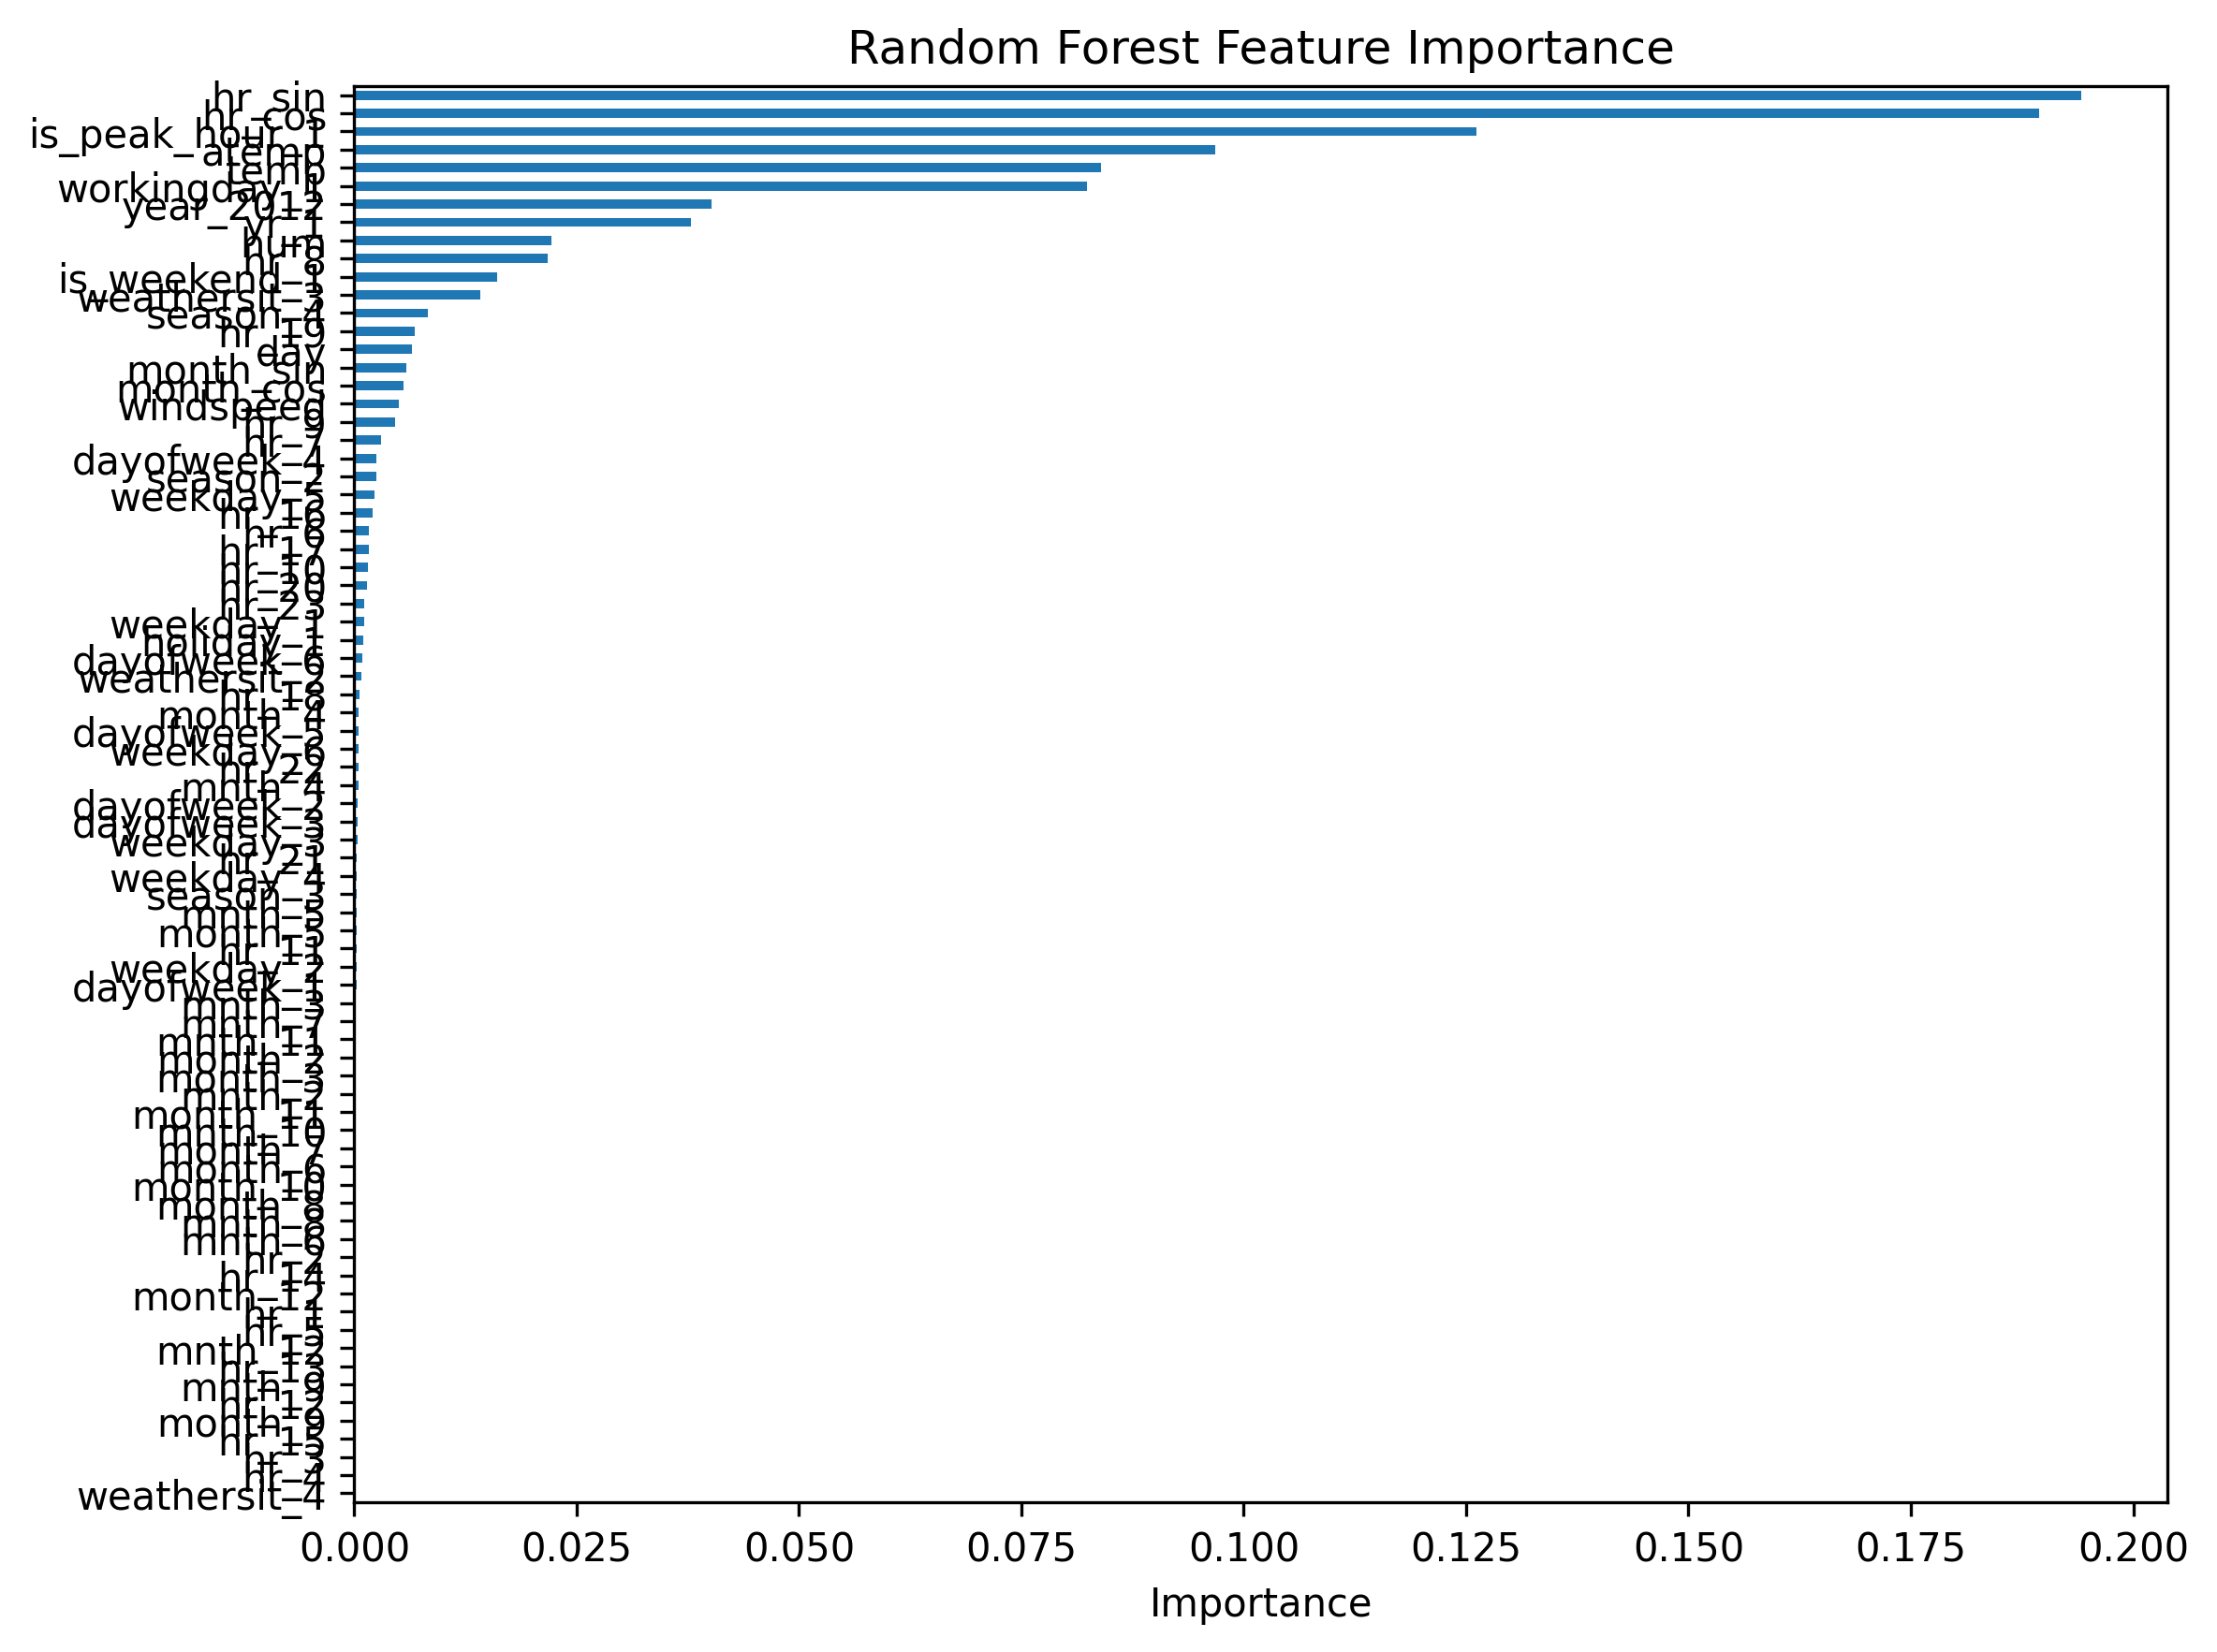

Source data for this figure (header and first rows):
, importance
hr_sin, 0.1941
hr_cos, 0.1894
is_peak_hour_1, 0.1262
atemp, 0.09684
temp, 0.08394
workingday_1, 0.08242
year_2012, 0.04018
yr_1, 0.03783
hum, 0.02218
hr_8, 0.02174
is_weekend_1, 0.01609
weathersit_3, 0.01421
season_4, 0.0083
hr_19, 0.006749
day, 0.006488
month_sin, 0.005846
month_cos, 0.005566
windspeed, 0.004979
hr_9, 0.004632
hr_7, 0.002966
dayofweek_4, 0.002512
season_2, 0.002442
weekday_5, 0.002262
hr_16, 0.002096
hr_6, 0.001674
hr_17, 0.001627
hr_10, 0.001493
hr_20, 0.001416
hr_23, 0.001156
weekday_1, 0.001103
holiday_1, 0.0009987
dayofweek_6, 0.0009366
weathersit_2, 0.0008296
hr_18, 0.0005743
month_4, 0.0004964
dayofweek_5, 0.0004764
weekday_6, 0.0004512
hr_22, 0.0004417
mnth_4, 0.0004404
dayofweek_2, 0.0003908
dayofweek_3, 0.0003552
weekday_3, 0.0003549
hr_21, 0.0003163
weekday_4, 0.0002976
season_3, 0.0002681
mnth_5, 0.0002656
month_5, 0.0002601
hr_11, 0.0002563
weekday_2, 0.00025
dayofweek_1, 0.00024
mnth_3, 0.0001893
mnth_7, 0.000167
mnth_11, 0.000164
month_2, 0.0001533
month_3, 0.0001531
mnth_2, 0.0001388
month_11, 0.0001386
mnth_10, 0.0001214
month_7, 0.0001202
month_6, 0.0001185
... 18 more rows
